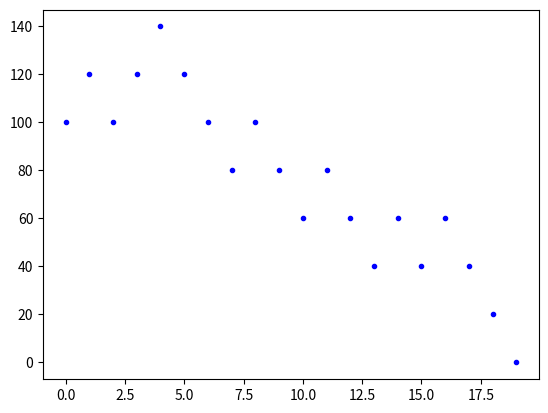

Recreate this plot in Python.
import random as rd  # importamos a biblioteca random que contém várias funções para realizar diversos tipos de sorteios 

saldo = 100
aposta = 20

sorteio = rd.randint(1,2)   #sorteio entre números 1 e 2. Número 1 é escolhido com probabilidade 1/2 (ou seja, 50%). Número 2 também com 50%
print(sorteio)

if sorteio == 1:                     # o jogador sempre aposta no numero 1. Logo, se o numero 1 for sorteado, ele ganha o valor de aposta
  saldo = saldo+aposta
  print("Ganhou",aposta,"reais")
else:                                # Caso contrario, ele perde o valor apostado
  saldo = saldo-aposta
  print("Perdeu",aposta,"reais")
print("O jogador tem",saldo,"reais") # note que print esta fora de if/else

saldo = 100                          # inicializamos saldo
aposta = 20                          # inicializamos aposta

while saldo > 0 and saldo < 200:     # while acaba se o saldo ficar menor ou igual à 0 (jogador perdeu tudo)ou maior ou igual à 200 (jogador atingiu 200 reais). 
  sorteio = rd.randint(1,2)             # sorteio entre 1 e 2 (dentro de while)
  if sorteio == 1:                      # o jogador sempre aposta no numero 1. Logo, se o numero 1 for sorteado, ele ganha o valor de aposta
    saldo = saldo+aposta
    print("Ganhou",aposta,"reais")
  else:                                 # Caso contrario, ele perde o valor apostado
    saldo = saldo-aposta
    print("Perdeu",aposta,"reais")
print("O jogador tem",saldo,"reais") # imprimimos saldo, apos sair de laco while

import matplotlib.pyplot as plt
%matplotlib inline

saldo = 100
aposta = 20
rodada  = 0 # inicializamos rodada com zero antes de laco while
plt.plot(rodada, saldo,'.b')

while saldo>0 and saldo<200:
  sorteio = rd.randint(1,2)
  if sorteio == 1:
    saldo = saldo+aposta
  else:
    saldo = saldo-aposta
  rodada = rodada+1            # atualizamos rodada  
  plt.plot(rodada, saldo,'.b') # imprimimos o ponto - ultimo comando dentro do laco  while

faliu = 0                            # inicializamos faliu com 0 no inicio de programa
prosperou = 0                        # e o prosperou tambem

for i in range(0,1000):              # iremos simular 1000 vezes o jogo completo (em cada passagem de for iremos simular um jogo completo)
  saldo = 100                              # no inicio de cada jogo inicializamos saldo com 100
  aposta = 20                              # e aposta com 20
  while saldo > 0 and saldo < 200:
    sorteio = rd.randint(1,2)
    if sorteio == 1:
      saldo = saldo+aposta
    else:
      saldo = saldo-aposta
  if saldo<=0:                             # se saimos de laco while e o saldo ficou <= 0, entao aumentamos o contador faliu por 1
    faliu = faliu+1
  else:                                    # se saimos de laco while e o saldo ficou >= 200, entao aumentamos o contador prosperou por 1
    prosperou = prosperou+1

print("O jogador faliu",faliu,"vezes") # imprimimos resultados fora de laco for, ou seja, apos terminar 1000 simulacoes de jogo
print("O jogador prosperou",prosperou,"vezes")

faliu = 0
prosperou = 0

for i in range(0,1000):
  saldo = 100
  aposta = 20
  while saldo > 0 and saldo < 200:
    sorteio = rd.randint(1,3)  # sorteio entre 1, 2 e 3, com a mesma probabilidade de cada um
    if sorteio == 1:
      saldo = saldo+aposta
    else:
      saldo = saldo-aposta
  if saldo<=0:
    faliu = faliu+1
  else:
    prosperou = prosperou+1

print("O jogador faliu",faliu,"vezes")
print("O jogador prosperou",prosperou,"vezes")

rd.seed(0)     # seed (semente) foi definida como 0
print(rd.randint(1,2))
print(rd.randint(1,2))
print(rd.randint(1,2))
print(rd.randint(1,2))
print(rd.randint(1,2))

rd.seed(1)    # seed foi definida como 1
print(rd.randint(1,2))
print(rd.randint(1,2))
print(rd.randint(1,2))
print(rd.randint(1,2))
print(rd.randint(1,2))

rd.random()

rd.choice([1,4,5])

rd.choice(["cara", "coroa"])

rd.choices(["cara","coroa"],weights=[.4,.6],k=1)


rd.choices(["cara","coroa"],weights=[.4,.6],k=5)  # k=5

[s] = rd.choices(["cara","coroa"],weights=[.4,.6],k=1)
s

p = 0.4
r = rd.random()
if p < 0.4:
  s = "cara"
else:
  s = "coroa"
print(s)

n = 10               # neste caso n eh 10
for i in range(0,n): # sorteamos n=10 pontos (1 ponto em cada rodada de for)
  x = rd.random()       # sorteamos ponto x em intervalo [0,1]
  y = rd.random()       # sorteamos ponto y em intervalo [0,1]
  print(x,y)            #impriminos ponto x,y

n = 10
for i in range(0,n): # sorteamos n=10 pontos (1 ponto em cada rodada de laco)
  x = rd.random()   
  y = rd.random()
  print(x,y)
  dist = ((x-0.5)**2 + (y-0.5)**2)**0.5  # dist calcula a distancia entre o ponto (x,y) e centro de circulo
  if dist <= 0.5:                        # se dist <= 0.5, entao o ponto esta dentro de circulo
    print("Dentro de circulo\n")            # lembre-se que o caractere \n serve para quebra de linha (pula para proxima linha). 
  else:                                  # se dist > 0.5, entao o ponto esta fora de circulo         
    print("Fora de circulo\n")

n = 10
ncirc = 0        # inicializamos ncirc por 0 no inicio de programa. ncirc vai contar o numero de pontos dentro de circulo

for i in range(0,n):  # sorteamos 10 pontos (1 ponto em cada rodada de laco for)
  x = rd.random()
  y = rd.random()
  print(x,y)
  dist = ((x-0.5)**2 + (y-0.5)**2)**0.5
  if dist <= 0.5:
    print("Dentro\n")
    ncirc = ncirc + 1     # o pronto (x,y) esta dentro de circulo, portanto aumentamos contador ncirc por 1
  else:
    print("Fora\n")

print("Número de pontos dentro do círculo:",ncirc) # fazemos impressao de resultado fora de laco for (apos sortear 10 pontos)
print("Número total de pontos:",n)
p_est = ncirc/n  # p_est eh numero de pontos dentro de circulo (ncirc) dividido por  numero total de pontos (n)
pi_est = 4*p_est # estimativa para pi eh 4*p_est (4 vezes numero de pontos dentro de circulo dividido por  numero total de pontos)
print("Estimativa para p (probabilidade)",p_est)
print("Estimativa para pi",pi_est)

import math
n = 100 # agora n eh 100
ncirc = 0
for i in range(0,n):  # repetimos n=100 vezes, ou seja, sorteamos 100 pontos (um ponto em cada rodada de laco)
  x = rd.random()
  y = rd.random()
  dist = ((x-0.5)**2 + (y-0.5)**2)**0.5
  if dist < 0.5:
    ncirc = ncirc + 1

print("Número de pontos dentro do círculo:",ncirc) # imprimimos resultados fora de for, ou seja, apos 100 rodadas (em cada rodada escolhemos um ponto aleatoreo)
print("Número total de pontos:",n)
p_est = ncirc/n
pi_est = 4*p_est
print("Estimativa para p (probabilidade)",p_est)
print("Estimativa para pi",pi_est)
print("Erro", abs(math.pi - pi_est))  # imprmimos o Erro, que eh valor absoluto de diferenca entre o valor exato de pi (math.pi) e a nossa estimativa (pi_est)

import math

valores = [10,100,1000,10000,50000,100000,100000]  # valores eh uma lista com numeros 10, 100, 1000, etc

for n in valores: # laco EXTERNO: na primeira rodada de laco externo, n eh 10; na segunda rodada, n eh 100, etc
  ncirc = 0            # inicializamos ncirc com 0 ates de comecar o jogo numa certa rodada de laco
  for i in range(0,n): # laco INTERNO: repetimos n vezes, ié, sorteamos n pontos, para cada valor de n no laco externo: primeiro n eh 10; depois n eh 100, etc
    x = rd.random()
    y = rd.random()
    dist = ((x-0.5)**2 + (y-0.5)**2)**0.5
    if dist < 0.5:
      ncirc = ncirc + 1
  
  # imprimimos resultado e erro apos 10 rodadas, apos 100 rodadas....apos 100000 rodadas
  # note que esta parte fica fora de bloco de laco INTERNO, e dentro de bloco de laco EXTERNO 
  print("Número de pontos dentro do círculo:",ncirc) 
  print("Número total de pontos:",n)
  p_est = ncirc/n
  pi_est = 4*p_est
  print("Estimativa para p",p_est)
  print("Estimativa para pi",pi_est)
  print("Erro", abs(math.pi - pi_est))
  print() # imprimimos linha vazia
  

# Exrcicio 1 
# Faça uma simulação com 50 repetições com 100 pontos sorteados a cada repetição

import math

somaErro=0 # inicializamos somaErro com 0

for j in range(0,50): # 50 repeticoes (simulacoes) do jogo
  ncirc = 0
  for i in range(0,100): # cada vez (em cada uma de 50 repeticoes) sorteamos 100 pontos
    x = rd.random()
    y = rd.random()
    dist = ((x-0.5)**2 + (y-0.5)**2)**0.5
    if dist < 0.5:
      ncirc = ncirc + 1
      
  print("Número de pontos dentro do círculo:",ncirc) 
  print("Número total de pontos:",100)
  p_est = ncirc/100
  pi_est = 4*p_est
  print("Estimativa para p",p_est)
  print("Estimativa para pi",pi_est)
  print("Erro", abs(math.pi - pi_est))
  somaErro=somaErro + abs(math.pi - pi_est) # atualizamos somaErro
  print()  # imprimimos linha vazia

print("Media de erro em 50 repeticoes, com 100 pontos em cada repeticao eh", somaErro/50)  # apos terminar 50 repeticoes, calculamos a media de erros


# Exrcicio 2 

import math

somaErro=0

for j in range(0,10): # 10 repeticoes (simulacoes)
  ncirc = 0
  for i in range(0,500): # cada vez (em cada repeticao) sorteamos 500 pontos
    x = rd.random()
    y = rd.random()
    dist = ((x-0.5)**2 + (y-0.5)**2)**0.5
    if dist < 0.5:
      ncirc = ncirc + 1
      
  print("Número de pontos dentro do círculo:",ncirc) 
  print("Número total de pontos:",500)
  p_est = ncirc/500
  pi_est = 4*p_est
  print("Estimativa para p",p_est)
  print("Estimativa para pi",pi_est)
  print("Erro", abs(math.pi - pi_est))
  somaErro=somaErro + abs(math.pi - pi_est) 
  print()

print("Media de erro em 10 repeticoes, com 500 pontos em cada repeticao eh", somaErro/10) # apos terminar 10 repeticoes, calculamos a media de erros
